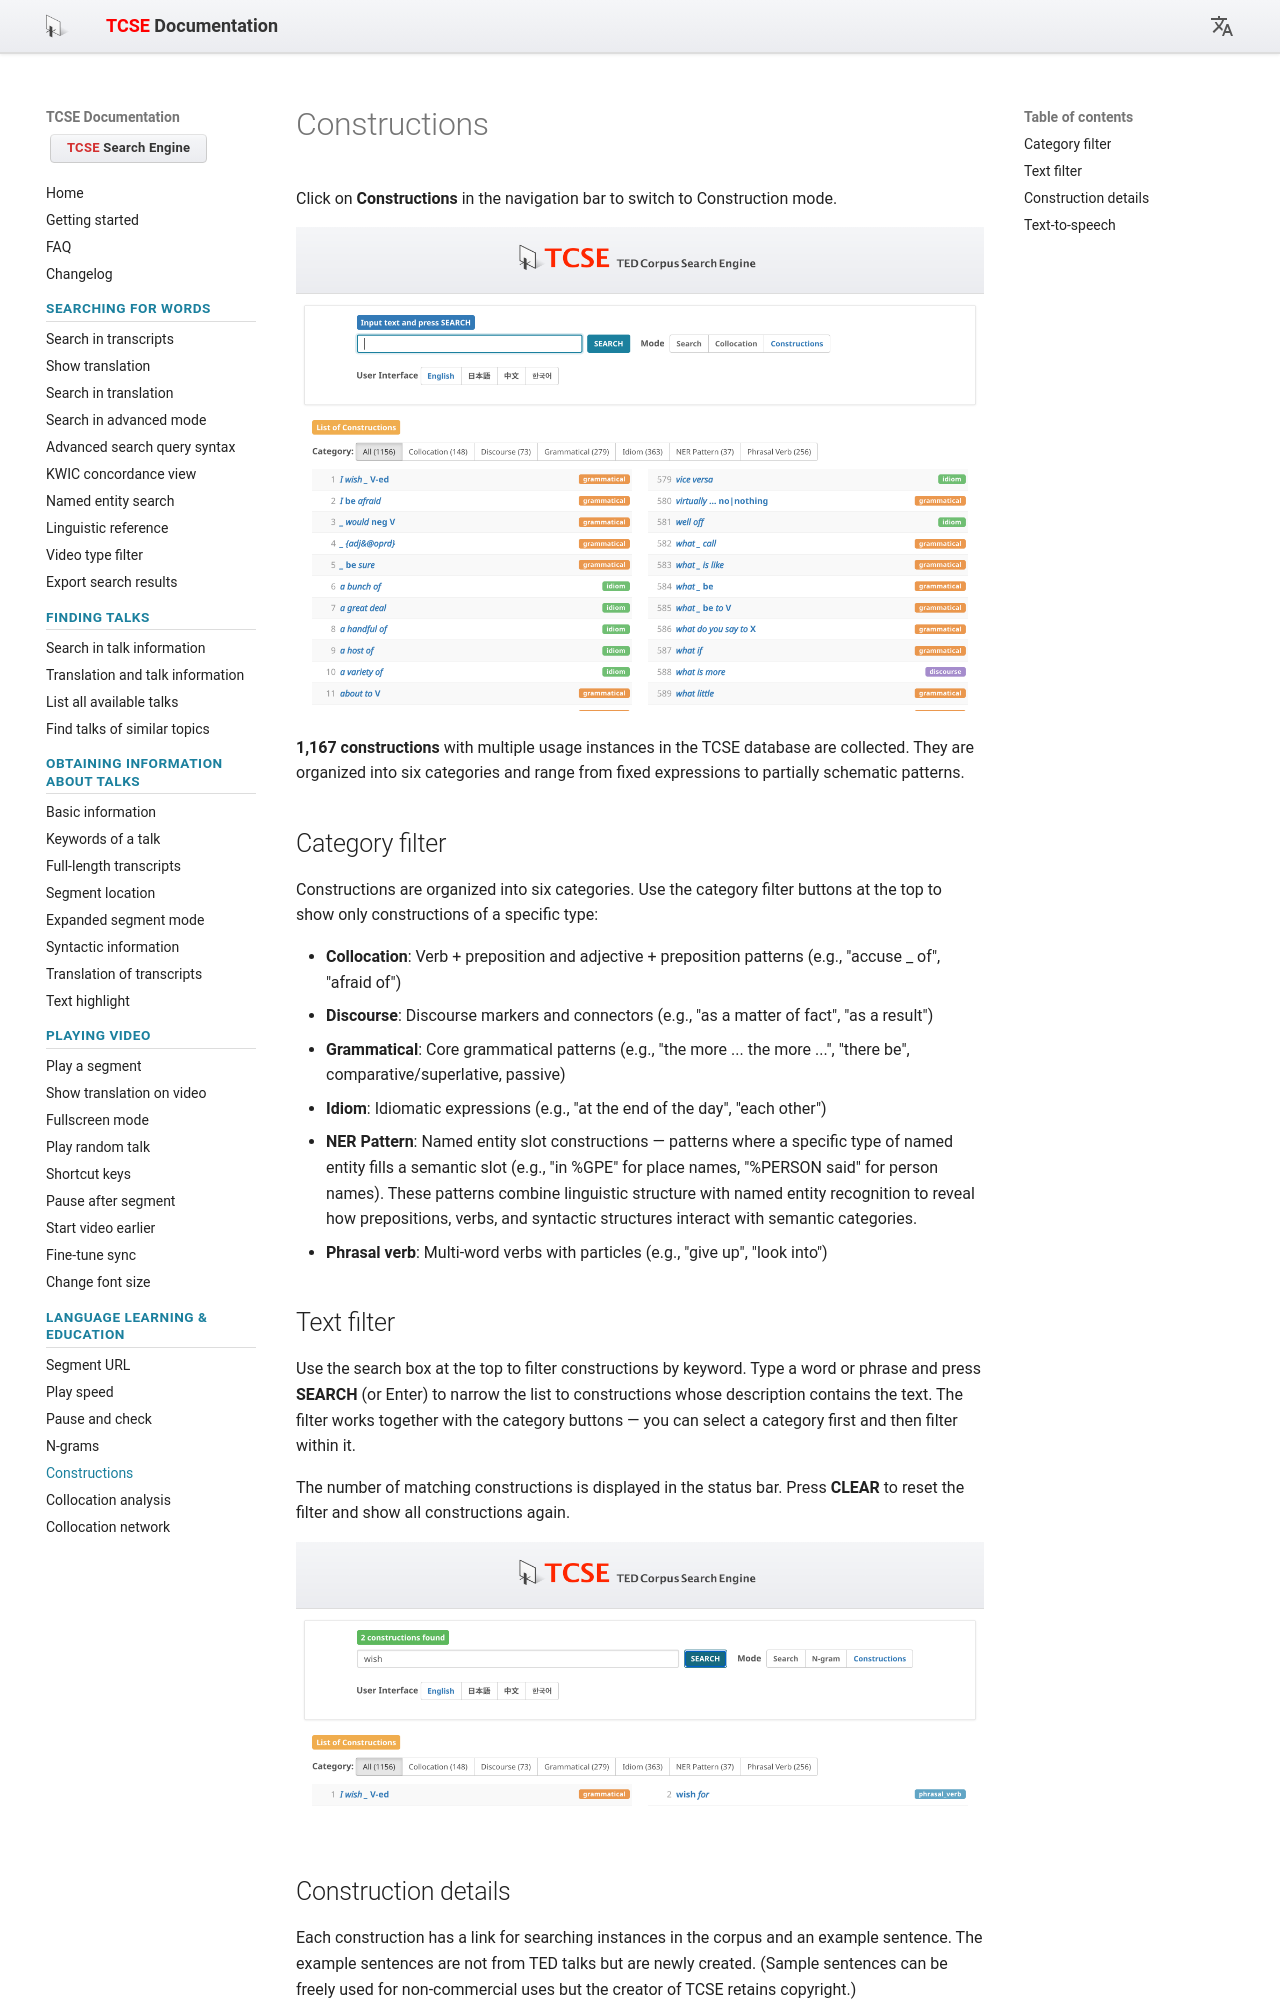

repository: yohasebe/tcse-doc · page: using-tcse-for-language-learning-and-education/constructions/index.html · generator: mkdocs

# Constructions

Click on **Constructions** in the navigation bar to switch to Construction mode.

![Constructions page](images/13.png)

**1,167 constructions** with multiple usage instances in the TCSE database are collected. They are organized into six categories and range from fixed expressions to partially schematic patterns.

## Category filter

Constructions are organized into six categories. Use the category filter buttons at the top to show only constructions of a specific type:

- **Collocation**: Verb + preposition and adjective + preposition patterns (e.g., "accuse \_ of", "afraid of")
- **Discourse**: Discourse markers and connectors (e.g., "as a matter of fact", "as a result")
- **Grammatical**: Core grammatical patterns (e.g., "the more ... the more ...", "there be", comparative/superlative, passive)
- **Idiom**: Idiomatic expressions (e.g., "at the end of the day", "each other")
- **NER Pattern**: Named entity slot constructions — patterns where a specific type of named entity fills a semantic slot (e.g., "in %GPE" for place names, "%PERSON said" for person names). These patterns combine linguistic structure with named entity recognition to reveal how prepositions, verbs, and syntactic structures interact with semantic categories.
- **Phrasal verb**: Multi-word verbs with particles (e.g., "give up", "look into")
